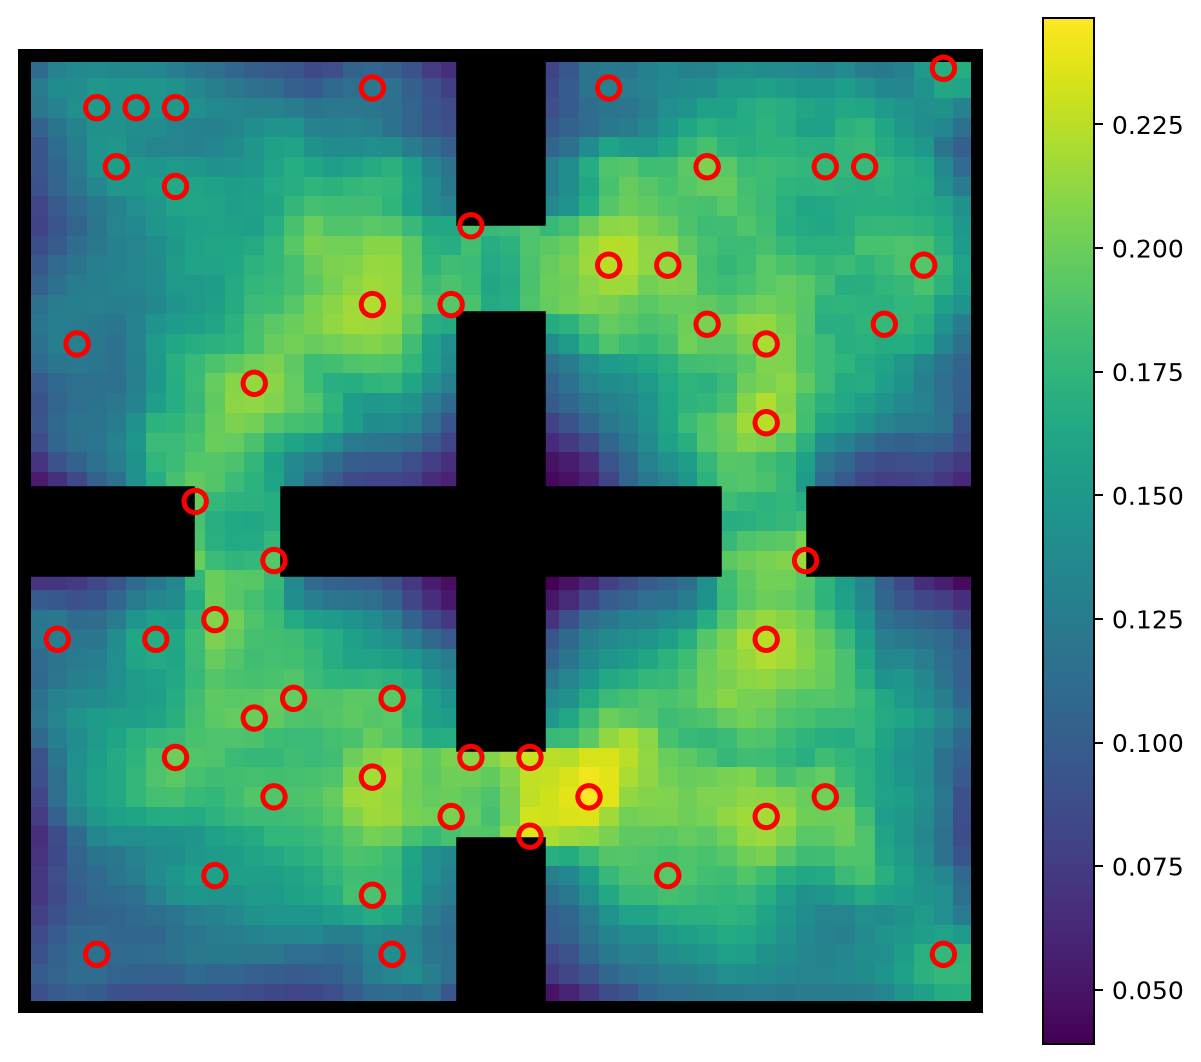

The table this chart was drawn from, first rows:
rank, x, y, dab, row, col
1, 0.5918, 0.2245, 0.2465, 11, 29
2, 0.5306, 0.1837, 0.2357, 9, 26
3, 0.5306, 0.2653, 0.2302, 13, 26
4, 0.6122, 0.7755, 0.2254, 38, 30
5, 0.7755, 0.3878, 0.2244, 19, 38
6, 0.7755, 0.6122, 0.2239, 30, 38
7, 0.3673, 0.7347, 0.2215, 36, 18
8, 0.7755, 0.6939, 0.2197, 34, 38
9, 0.3673, 0.2449, 0.2189, 12, 18
10, 0.7755, 0.2041, 0.2188, 10, 38
11, 0.8163, 0.4694, 0.2151, 23, 40
12, 0.6735, 0.7755, 0.2133, 38, 33
13, 0.2449, 0.6531, 0.2128, 32, 12
14, 0.4694, 0.2653, 0.2105, 13, 23
15, 0.2041, 0.4082, 0.2081, 20, 10
16, 0.7143, 0.8776, 0.2057, 43, 35
17, 0.7143, 0.7143, 0.2052, 35, 35
18, 0.449, 0.2041, 0.2052, 10, 22
19, 0.8367, 0.2245, 0.2016, 11, 41
20, 0.1633, 0.2653, 0.2003, 13, 8
21, 0.2449, 0.3061, 0.1987, 15, 12
22, 0.1837, 0.5306, 0.1982, 26, 9
23, 0.2857, 0.3265, 0.1963, 16, 14
24, 0.3878, 0.3265, 0.1932, 16, 19
25, 0.6735, 0.1429, 0.1926, 7, 33
26, 0.449, 0.7347, 0.1917, 36, 22
27, 0.2653, 0.4694, 0.1917, 23, 13
28, 0.9388, 0.7755, 0.1906, 38, 46
29, 0.2653, 0.2245, 0.1902, 11, 13
30, 0.4694, 0.8163, 0.1886, 40, 23
31, 0.3673, 0.1224, 0.1874, 6, 18
32, 0.8776, 0.8776, 0.1785, 43, 43
33, 0.898, 0.7143, 0.1781, 35, 44
34, 0.8367, 0.8776, 0.1777, 43, 41
35, 0.9592, 0.06122, 0.1772, 3, 47
36, 0.9592, 0.9796, 0.17, 48, 47
37, 0.1429, 0.3878, 0.1681, 19, 7
38, 0.1633, 0.8571, 0.1644, 42, 8
39, 0.2041, 0.1429, 0.1562, 7, 10
40, 0.102, 0.8776, 0.1535, 43, 5
41, 0.08163, 0.9388, 0.1518, 46, 4
42, 0.1224, 0.9388, 0.1493, 46, 6
43, 0.1633, 0.9388, 0.1491, 46, 8
44, 0.3878, 0.06122, 0.1408, 3, 19
45, 0.6122, 0.9592, 0.1294, 47, 30
46, 0.06122, 0.6939, 0.1288, 34, 3
47, 0.04082, 0.3878, 0.1261, 19, 2
48, 0.3673, 0.9592, 0.1222, 47, 18
49, 0.08163, 0.06122, 0.1164, 3, 4
